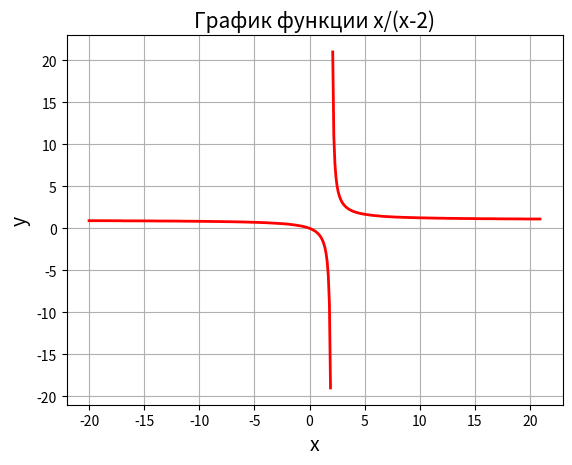
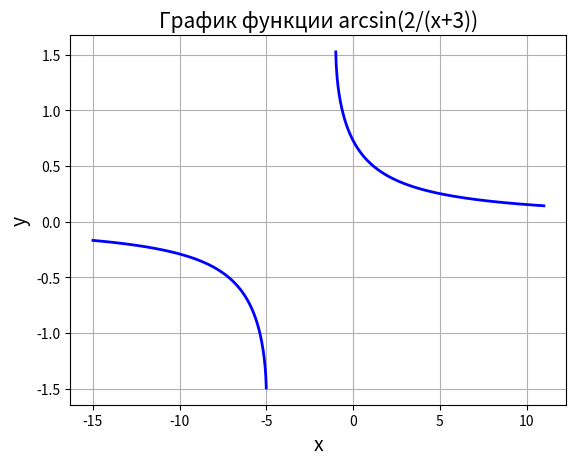

Reproduce these figures in Python, in order.
import matplotlib.pyplot as plt
import numpy as np
import sympy as sp
from sympy import Symbol,limit
from math import pi,log


#1
def pic1():
    x = [round(i, 2) for i in np.arange(-20, 21, 0.1)]
    y = [round((i/(i-2)),2) for i in x]
    plt.plot(x, y, linewidth=2, color='red')
    plt.title('График функции x/(x-2)', fontsize=15)
    plt.xlabel('x', fontsize=14)
    plt.ylabel('y', fontsize=14) 
    plt.grid(True)
def pic2():
    x = np.linspace(-15,11,1000)
    y = np.arcsin(2/(x+3))
    plt.plot(x, y, linewidth=2, color='blue')
    plt.title('График функции arcsin(2/(x+3))', fontsize=15)
    plt.xlabel('x', fontsize=14)
    plt.ylabel('y', fontsize=14) 
    plt.grid(True)

plt.figure()
pic1()
plt.figure()
pic2()
plt.show()

#2
# x1 = np.linspace(-np.pi/2 + 0.01, np.pi/2 - 0.01, 1000)
# y1 = x1 * np.tan(x1) / (np.pi - x1)
# x2 = np.linspace(np.pi/2 + 0.01, np.pi - 0.01, 1000)
# y2 = x2 * np.tan(x2) / (np.pi - x2)
# x3 = np.linspace(np.pi + 0.01, 3*np.pi/2 - 0.01)
# y3 = x3 * np.tan(x3) / (np.pi - x3)
# x4 = np.linspace(3*np.pi/2 + 0.01, 2*np.pi - 0.01)
# y4 = x4 * np.tan(x4) / (np.pi - x4)

# n = Symbol('n') 
# a = limit(n * sp.tan(n) / (sp.pi - n), n, sp.pi)
# print(a)

# plt.plot(x1, y1, x2, y2, x3, y3, x4, y4, color='red')
# plt.plot(pi,a,'o', color='orange')
# plt.grid(True)
# plt.show()

# #3
# x1 = np.linspace(-10,0.99999, 1000)
# y1 = np.log(1 - x1)
# x2 = np.linspace(1, 10, 1000)
# y2 = [i*i - i for i in x2]
# n = Symbol('n')
# lp = limit(sp.log(1 - n), n, 1, dir='-')
# rp = limit(n*n - n, n, 1, dir='+')
# print(f" Предел функции слева {lp}, справа {rp}")
# plt.plot(x1,y1,x2,y2, color='red')
# plt.plot(1,1,'ro', color='orange')
# plt.text(-2.5,10, 'Точка разрыва')
# plt.grid(True)
# plt.show()
